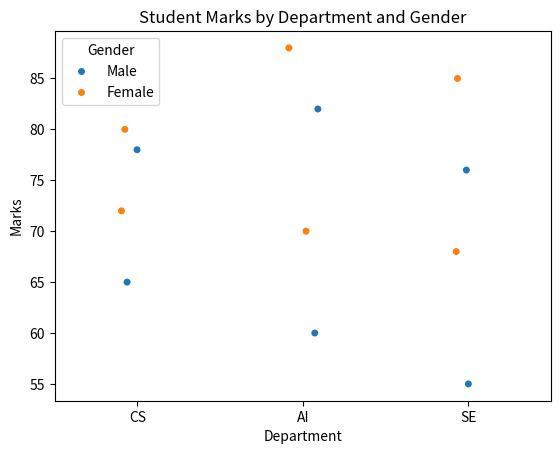

The script that saved this image:
import pandas as pd
import seaborn as sns
import matplotlib.pyplot as plt

data = {
    "Department": [
        "CS", "CS", "CS", "CS",
        "AI", "AI", "AI", "AI",
        "SE", "SE", "SE", "SE"
    ],
    "Gender": [
        "Male", "Female", "Male", "Female",
        "Male", "Female", "Male", "Female",
        "Male", "Female", "Male", "Female"
    ],
    "Marks": [
        65, 72, 78, 80,
        60, 70, 82, 88,
        55, 68, 76, 85
    ]
}

df = pd.DataFrame(data)

print(df)

sns.stripplot(
    data=df,
    x="Department",
    y="Marks",
    hue="Gender",
    jitter=True
)

plt.title("Student Marks by Department and Gender")
plt.xlabel("Department")
plt.ylabel("Marks")

plt.show()
